Run: headless pygame with SDL's dummy video driver; simulated clock (each Clock.tick advances the game by its frame time, no real sleeping); random seed 0; keys injected as events and as key.get_pressed() state; no mouse input.
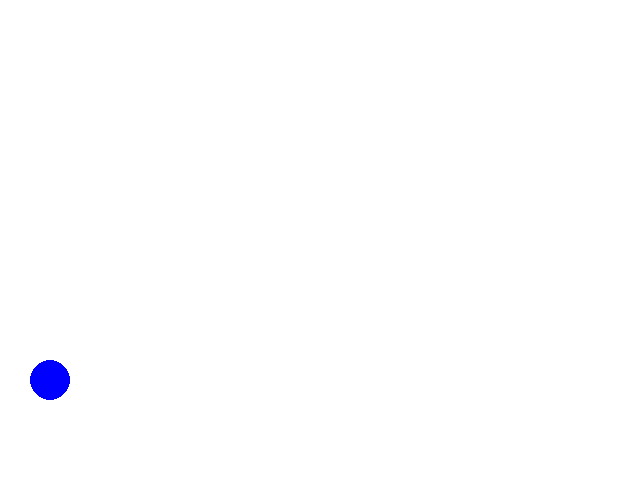
Frame 1 of 4 · flips 1–60 · no input
Frame 2 of 4 · flips 61–180 · tapped SPACE, RETURN · held RIGHT (→), D · screen unchanged from frame 1, image omitted
Frame 3 of 4 · flips 181–300 · held DOWN (↓), S · screen unchanged from frame 2, image omitted
Frame 4 of 4 · flips 301–420 · held LEFT (←), A, UP (↑), W · screen unchanged from frame 3, image omitted

The pygame program that drew these frames:

import pygame
import sys

# Initialize Pygame
pygame.init()

# Set up display
width, height = 640, 480
screen = pygame.display.set_mode((width, height))
pygame.display.set_caption("Jumping Game")

# Colors
white = (255, 255, 255)

# Player attributes
player_x = 50
player_y = height - 100
player_velocity = 0
jump_strength = -10
gravity = 0.5

# Game loop
while True:
    for event in pygame.event.get():
        if event.type == pygame.QUIT:
            pygame.quit()
            sys.exit()

        if event.type == pygame.KEYDOWN:
            if event.key == pygame.K_SPACE and player_y == height - 100:
                player_velocity = jump_strength

    # Update player
    player_velocity += gravity
    player_y += player_velocity

    if player_y >= height - 100:
        player_y = height - 100
        player_velocity = 0

    # Clear the screen
    screen.fill(white)

    # Draw player
    pygame.draw.circle(screen, (0, 0, 255), (player_x, int(player_y)), 20)

    # Update display
    pygame.display.update()

    # Cap the frame rate
    pygame.time.Clock().tick(60)
